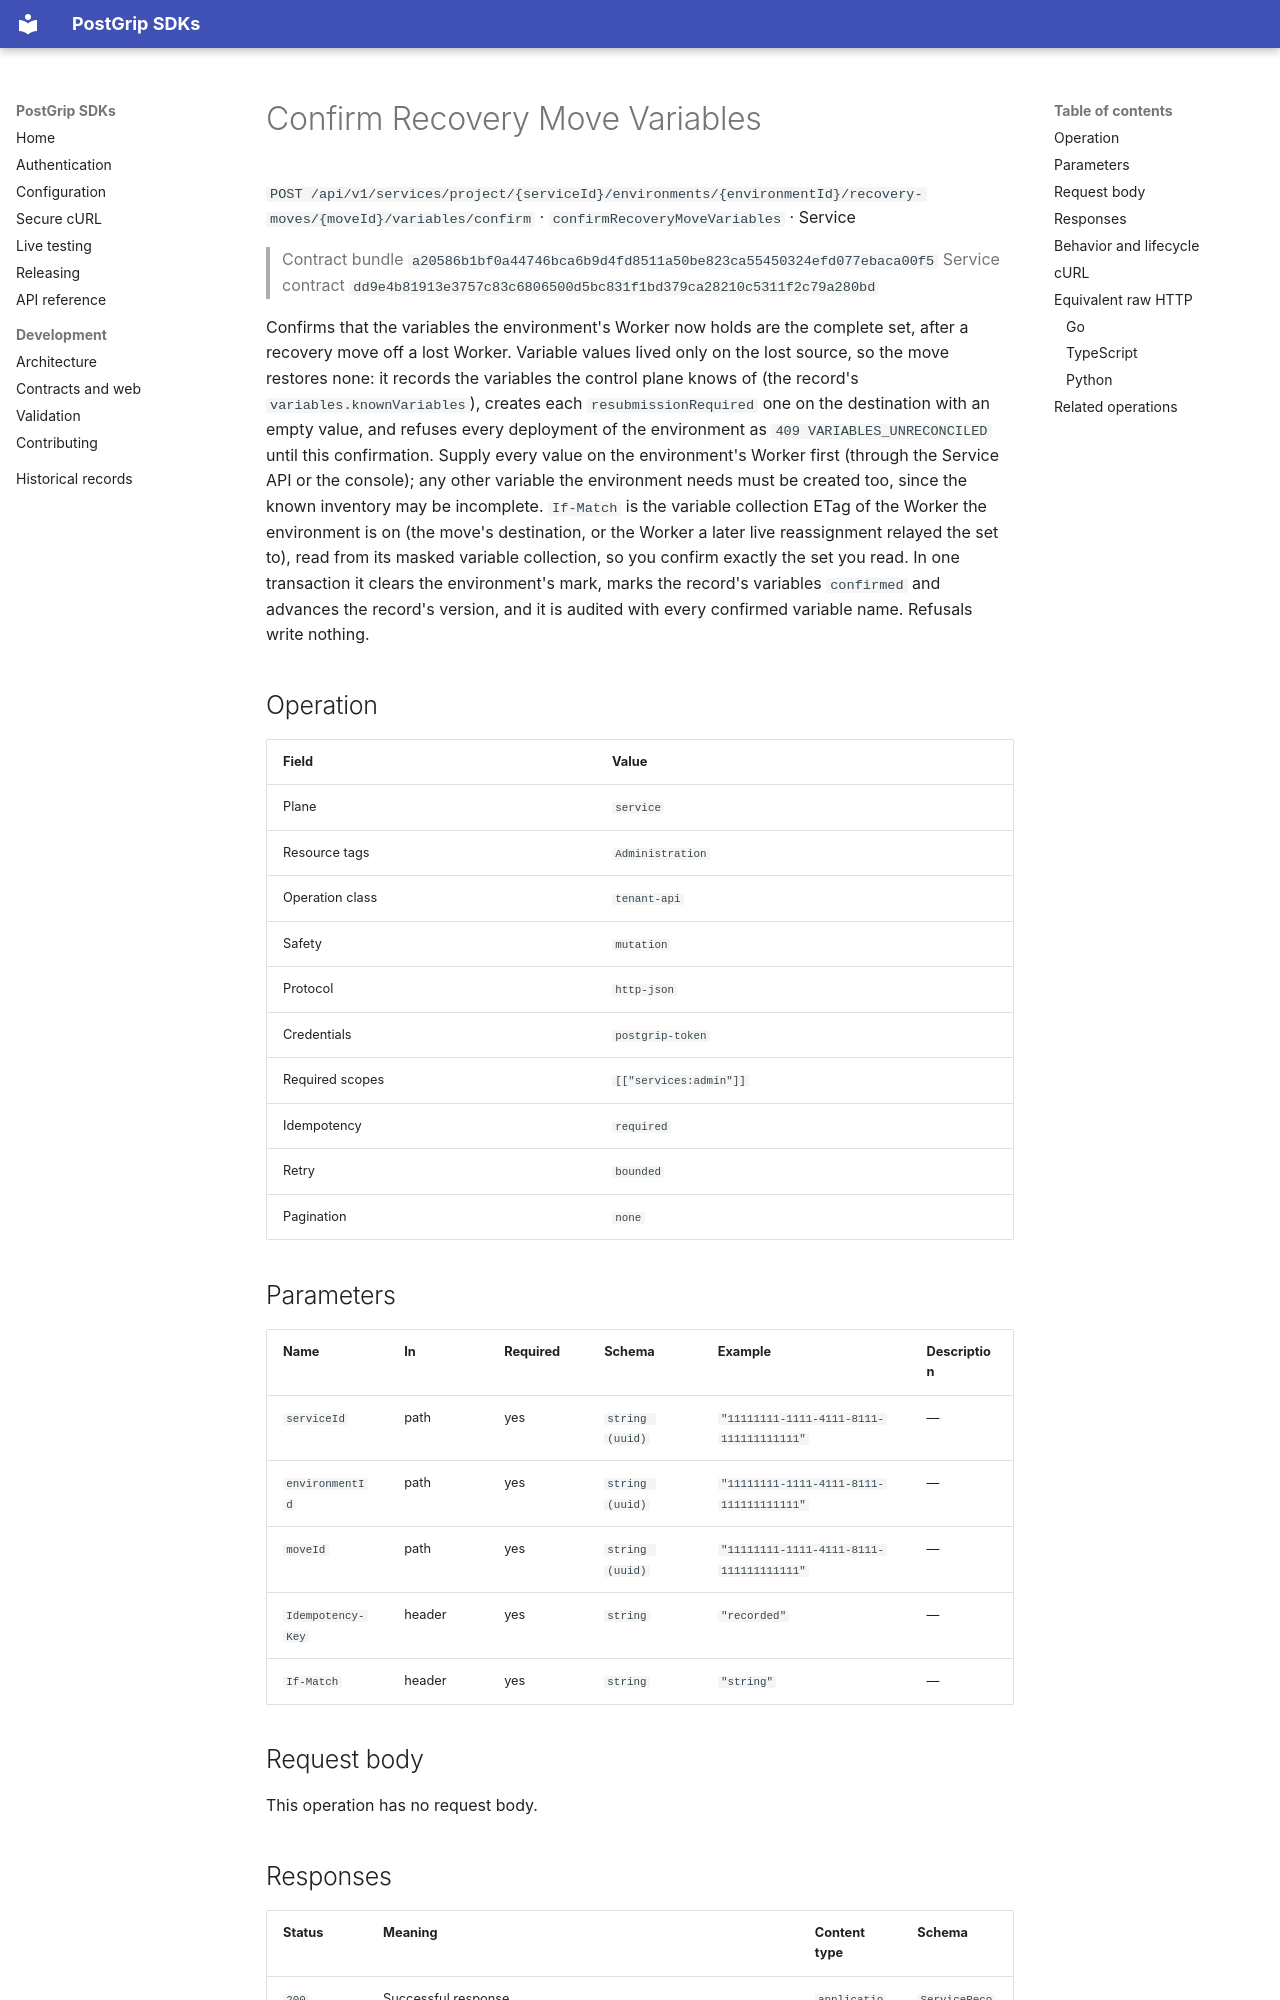

repository: postgrip-io/postgrip-sdk · page: reference/a20586b1bf0a44746bca6b9d4fd8511a50be823ca55450324efd077ebaca00f5/service/confirmRecoveryMoveVariables/index.html · generator: mkdocs

# Confirm Recovery Move Variables

`POST /api/v1/services/project/{serviceId}/environments/{environmentId}/recovery-moves/{moveId}/variables/confirm` · `confirmRecoveryMoveVariables` · Service

> Contract bundle `a20586b1bf0a44746bca6b9d4fd8511a50be823ca55450324efd077ebaca00f5`
> Service contract `dd9e4b81913e3757c83c6806500d5bc831f1bd379ca28210c5311f2c79a280bd`

Confirms that the variables the environment's Worker now holds are the complete set, after a recovery move off a lost Worker. Variable values lived only on the lost source, so the move restores none: it records the variables the control plane knows of (the record's `variables.knownVariables`), creates each `resubmissionRequired` one on the destination with an empty value, and refuses every deployment of the environment as `409 VARIABLES_UNRECONCILED` until this confirmation. Supply every value on the environment's Worker first (through the Service API or the console); any other variable the environment needs must be created too, since the known inventory may be incomplete. `If-Match` is the variable collection ETag of the Worker the environment is on (the move's destination, or the Worker a later live reassignment relayed the set to), read from its masked variable collection, so you confirm exactly the set you read. In one transaction it clears the environment's mark, marks the record's variables `confirmed` and advances the record's version, and it is audited with every confirmed variable name. Refusals write nothing.

## Operation

| Field | Value |
| --- | --- |
| Plane | `service` |
| Resource tags | `Administration` |
| Operation class | `tenant-api` |
| Safety | `mutation` |
| Protocol | `http-json` |
| Credentials | `postgrip-token` |
| Required scopes | `[["services:admin"]]` |
| Idempotency | `required` |
| Retry | `bounded` |
| Pagination | `none` |

## Parameters

| Name | In | Required | Schema | Example | Description |
| --- | --- | --- | --- | --- | --- |
| `serviceId` | path | yes | `string (uuid)` | `"11111111-1111-4111-8111-111111111111"` | — |
| `environmentId` | path | yes | `string (uuid)` | `"11111111-1111-4111-8111-111111111111"` | — |
| `moveId` | path | yes | `string (uuid)` | `"11111111-1111-4111-8111-111111111111"` | — |
| `Idempotency-Key` | header | yes | `string` | `"recorded"` | — |
| `If-Match` | header | yes | `string` | `"string"` | — |

## Request body

This operation has no request body.
